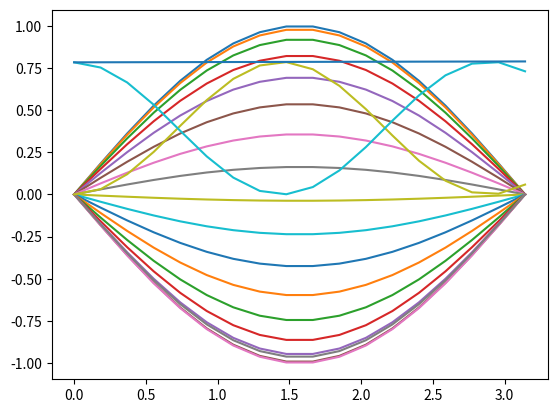

The script that saved this image:
import math as m
import matplotlib.pyplot as plt

# length
L = m.pi

# number of points
n = 17

# delta x
dx = L / n

# delta t (time difference)
dt = 0.2

sin = m.sin


def foo():
    global n
    n = n + 1
    result_y = list()
    result_v = list()
    x_i = [0] * n
    y = [0] * n
    y_mid = [0] * n
    v = [0] * n
    v_mid = [0] * n
    a = [0] * n
    a_mid = [0] * n
    for i in range(n):
        x_i[i] = x_i[i - 1] + dx
        if i == 0:
            x_i[i] = 0
        y[i] = sin(x_i[i])
        if i == n - 1:
            y[i] = 0

    result_y.append(y.copy())
    result_v.append(v.copy())

    # main loop
    for k in range(n - 1):

        # calculating a
        for i in range(1, n - 1, 1):
            a[i] = (y[i + 1] - 2 * y[i] + y[i - 1]) / dx ** 2

        # calculating v_mid
        for i in range(1, n, 1):
            v_mid[i] = v[i] + a[i] * dt / 2

        # calculating y_mid
        for i in range(1, n, 1):
            y_mid[i] = y[i] + v[i] * dt / 2

        # calculating a_mid
        for i in range(1, n - 1, 1):
            a_mid[i] = (y_mid[i + 1] - 2 * y_mid[i] + y_mid[i - 1]) / dx ** 2

        # calculating v
        for i in range(1, n, 1):
            v[i] += a_mid[i] * dt

        # calculating y
        for i in range(1, n, 1):
            y[i] += v_mid[i] * dt

        result_y.append(y.copy())
        result_v.append(v.copy())

    return x_i, result_y, result_v


x, result_y, result_v = foo()

for y in result_y:
    plt.plot(x, y)

plt.show()

E_k = list()
for i in result_v:

    E_k_sum = 0
    for j in i:
        E_k_sum += j ** 2
    E_k_sum *= dx / 2
    E_k.append(E_k_sum)

plt.plot(x, E_k)

E_p = list()
for i in result_y:
    E_p_sum = 0
    for j in range(len(i)):
        E_p_sum += (i[j] - i[j - 1]) ** 2
    E_p_sum *= 1 / (2 * dx)
    E_p.append(E_p_sum)

plt.plot(x, E_p)

E_t = list()
for i in range(len(x)):
    E_t.append(E_k[i] + E_p[i])

plt.plot(x, E_t)
plt.show()
